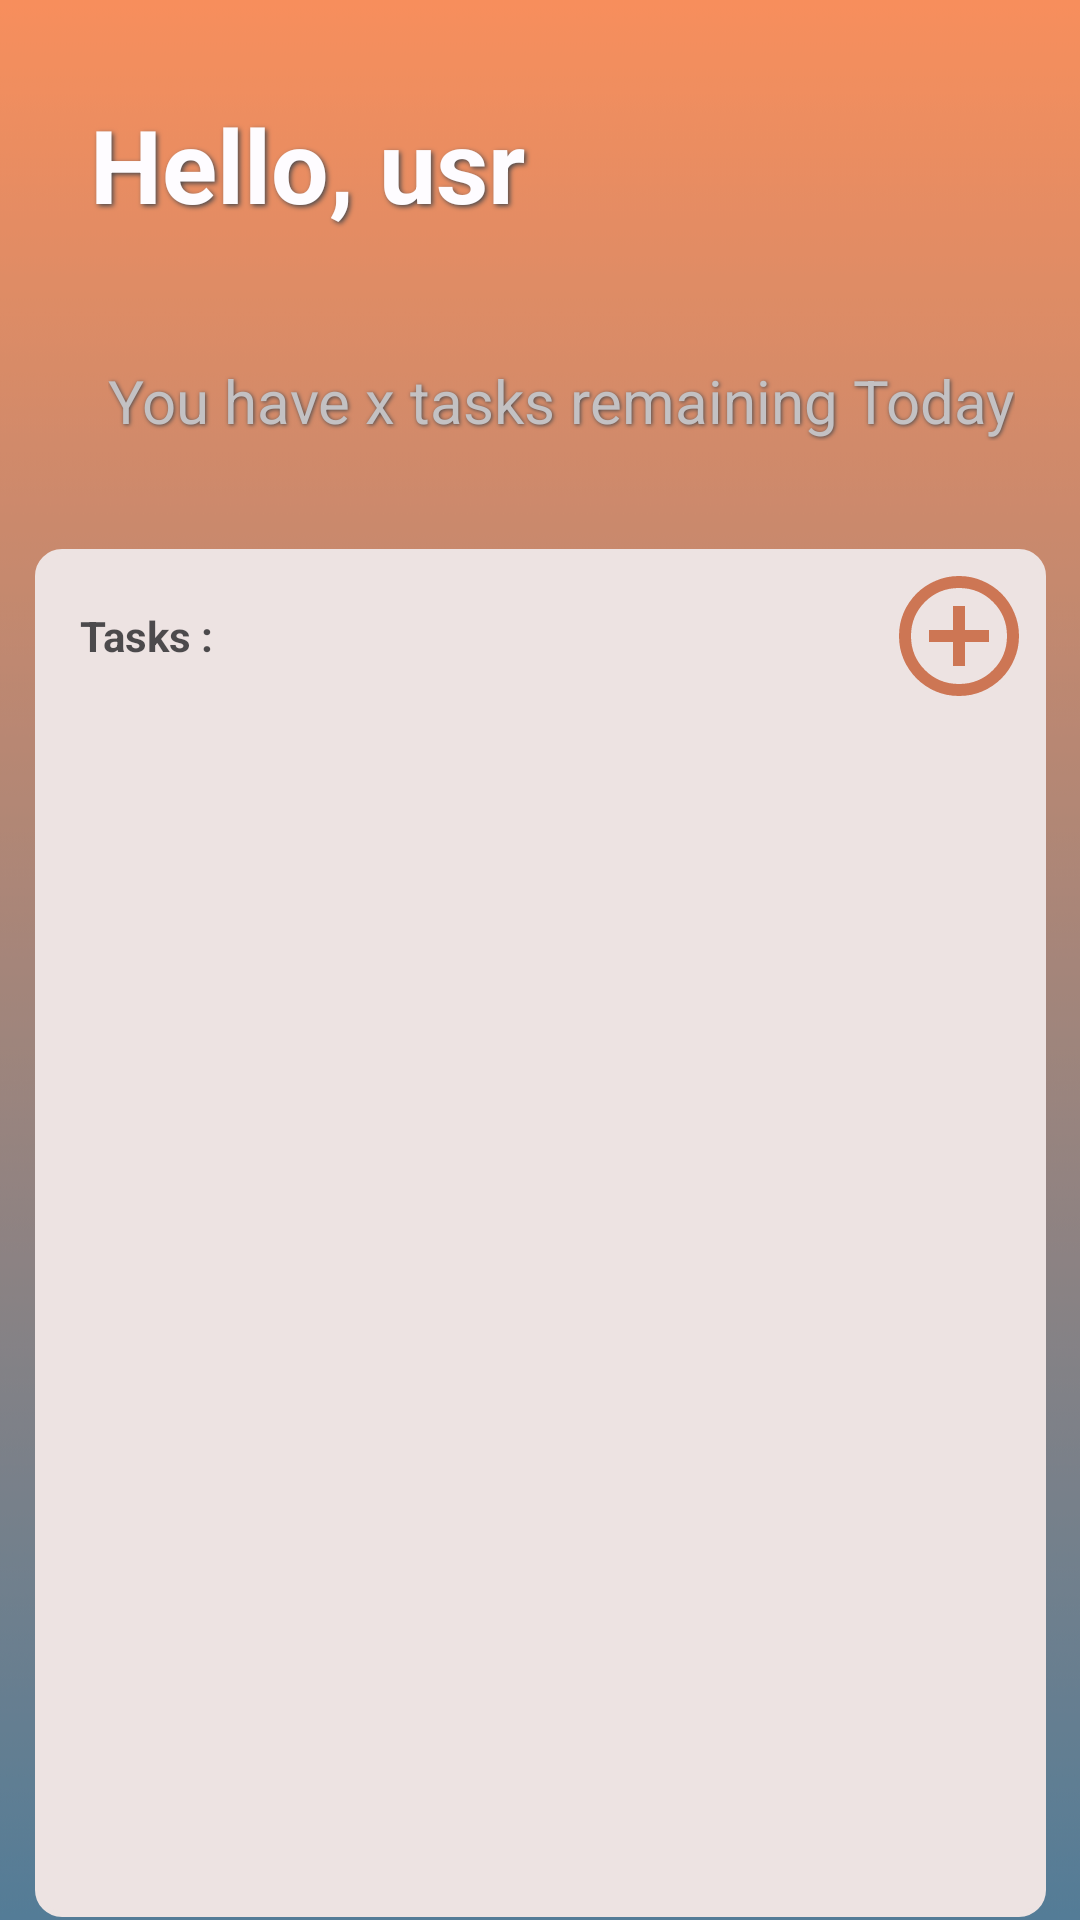

Write the Android layout XML for this screen, with the resource values it uses.
<!-- AndroidManifest.xml: application theme Theme.EdiMyDar -->
<!-- res/layout/fragment_task.xml -->
<?xml version="1.0" encoding="utf-8"?>
<FrameLayout xmlns:android="http://schemas.android.com/apk/res/android"
    xmlns:app="http://schemas.android.com/apk/res-auto"
    xmlns:tools="http://schemas.android.com/tools"
    android:layout_width="match_parent"
    android:layout_height="match_parent"
    android:alpha="0.7"
    android:background="@drawable/sunset"
    tools:context=".TaskFragment">

    <androidx.constraintlayout.widget.ConstraintLayout
        android:layout_width="match_parent"
        android:layout_height="match_parent">

        <LinearLayout
            android:layout_width="337dp"
            android:layout_height="456dp"
            android:layout_marginTop="36dp"
            android:background="@drawable/border_background"
            android:backgroundTint="#E7DBD6"
            android:orientation="vertical"
            app:layout_constraintEnd_toEndOf="parent"
            app:layout_constraintStart_toStartOf="parent"
            app:layout_constraintTop_toBottomOf="@+id/nbrOfTasks">

            <LinearLayout
                android:layout_width="match_parent"
                android:layout_height="wrap_content"
                android:background="@drawable/header_background"
                android:gravity="center_vertical"
                android:orientation="horizontal"
                android:padding="5dp"> 

                <TextView
                    android:id="@+id/textView3"
                    android:layout_width="0dp"
                    android:layout_height="wrap_content"
                    android:layout_weight="1"
                    android:paddingStart="10dp"
                    android:text="Tasks :"
                    android:textColor="@android:color/black"
                    android:textStyle="bold" />

                <Button
                    android:id="@+id/addNormalTask"
                    android:layout_width="48dp"
                    android:layout_height="48dp"
                    android:layout_gravity="right|center_vertical"
                    android:background="@drawable/custom_plus_circle"
                    android:contentDescription="Plus button" />
            </LinearLayout>

            <androidx.recyclerview.widget.RecyclerView
                android:id="@+id/RecyclerView1"
                android:layout_width="match_parent"
                android:layout_height="228dp"
                android:paddingLeft="0dp" />

        </LinearLayout>

        

        

        <TextView
            android:id="@+id/greeting"
            android:layout_width="376dp"
            android:layout_height="88dp"
            android:layout_marginStart="30dp"
            android:layout_marginTop="32dp"
            android:elevation="8dp"
            android:shadowColor="#000000"
            android:shadowDx="2"
            android:shadowDy="2"
            android:shadowRadius="4"
            android:text="Hello, usr"
            android:textColor="@color/white"
            android:textSize="34sp"
            android:textStyle="bold"
            android:translationZ="4dp"
            app:layout_constraintStart_toStartOf="parent"
            app:layout_constraintTop_toTopOf="parent" />

        <TextView
            android:id="@+id/nbrOfTasks"
            android:layout_width="wrap_content"
            android:layout_height="wrap_content"
            android:layout_marginStart="36dp"
            android:layout_marginTop="120dp"
            android:layout_marginEnd="29dp"
            android:elevation="6dp"
            android:shadowColor="#000000"
            android:shadowDx="1"
            android:shadowDy="1"
            android:shadowRadius="3"
            android:text="You have x tasks remaining Today"
            android:textColor="@android:color/darker_gray"
            android:textSize="20sp"
            android:textStyle="normal"
            android:translationZ="3dp"
            app:layout_constraintEnd_toEndOf="parent"
            app:layout_constraintHorizontal_bias="0.0"
            app:layout_constraintStart_toStartOf="parent"
            app:layout_constraintTop_toTopOf="parent" />

    </androidx.constraintlayout.widget.ConstraintLayout>

</FrameLayout>
<!-- resources referenced by this layout -->
<resources>
  <color name="white">#FFFFFFFF</color>
  <!-- drawable border_background (drawable) -->
  <shape xmlns:android="http://schemas.android.com/apk/res/android"
      android:shape="rectangle">
  
      
      <solid android:color="#FFFFFF" />
  
      
      <stroke
          android:width="2dp"
          android:color="#CCCCCC" /> 
  
      
      <corners android:radius="8dp" /> 
  </shape>
  <!-- drawable custom_plus_circle (drawable) -->
  <vector xmlns:android="http://schemas.android.com/apk/res/android"
      android:width="40dp"
      android:height="40dp"
      android:viewportWidth="40"
      android:viewportHeight="40">
      <path
          android:pathData="M18.3333 28.3333H21.6667V21.6666H28.3333V18.3333H21.6667V11.6666H18.3333V18.3333H11.6667V21.6666H18.3333V28.3333ZM20 36.6666C17.6945 36.6666 15.5278 36.236 13.5 35.3749C11.4722 34.486 9.70834 33.2916 8.20834 31.7916C6.70834 30.2916 5.5139 28.5277 4.62501 26.4999C3.7639 24.4721 3.33334 22.3055 3.33334 19.9999C3.33334 17.6944 3.7639 15.5277 4.62501 13.4999C5.5139 11.4721 6.70834 9.70825 8.20834 8.20825C9.70834 6.70825 11.4722 5.52769 13.5 4.66658C15.5278 3.7777 17.6945 3.33325 20 3.33325C22.3056 3.33325 24.4722 3.7777 26.5 4.66658C28.5278 5.52769 30.2917 6.70825 31.7917 8.20825C33.2917 9.70825 34.4722 11.4721 35.3333 13.4999C36.2222 15.5277 36.6667 17.6944 36.6667 19.9999C36.6667 22.3055 36.2222 24.4721 35.3333 26.4999C34.4722 28.5277 33.2917 30.2916 31.7917 31.7916C30.2917 33.2916 28.5278 34.486 26.5 35.3749C24.4722 36.236 22.3056 36.6666 20 36.6666ZM20 33.3333C23.7222 33.3333 26.875 32.0416 29.4583 29.4583C32.0417 26.8749 33.3333 23.7221 33.3333 19.9999C33.3333 16.2777 32.0417 13.1249 29.4583 10.5416C26.875 7.95825 23.7222 6.66658 20 6.66658C16.2778 6.66658 13.125 7.95825 10.5417 10.5416C7.95834 13.1249 6.66668 16.2777 6.66668 19.9999C6.66668 23.7221 7.95834 26.8749 10.5417 29.4583C13.125 32.0416 16.2778 33.3333 20 33.3333Z"
          android:fillColor="#B83F0B" />
  </vector>
  <!-- drawable sunset: png bitmap (drawable, 49928 bytes) -->
  <style name="Theme.EdiMyDar" parent="Base.Theme.EdiMyDar" />
  <style name="Base.Theme.EdiMyDar" parent="Theme.Material3.Light.NoActionBar">
  
  
          
          <item name="materialButtonStyle">@style/CustomButtonStyle</item>
          <item name="colorSecondary">@null</item>
  
      </style>
  <style name="CustomButtonStyle" parent="Widget.Material3.Button">
          <item name="backgroundTint">@null</item> 
          <item name="backgroundColor">@null</item>
      </style>
</resources>
